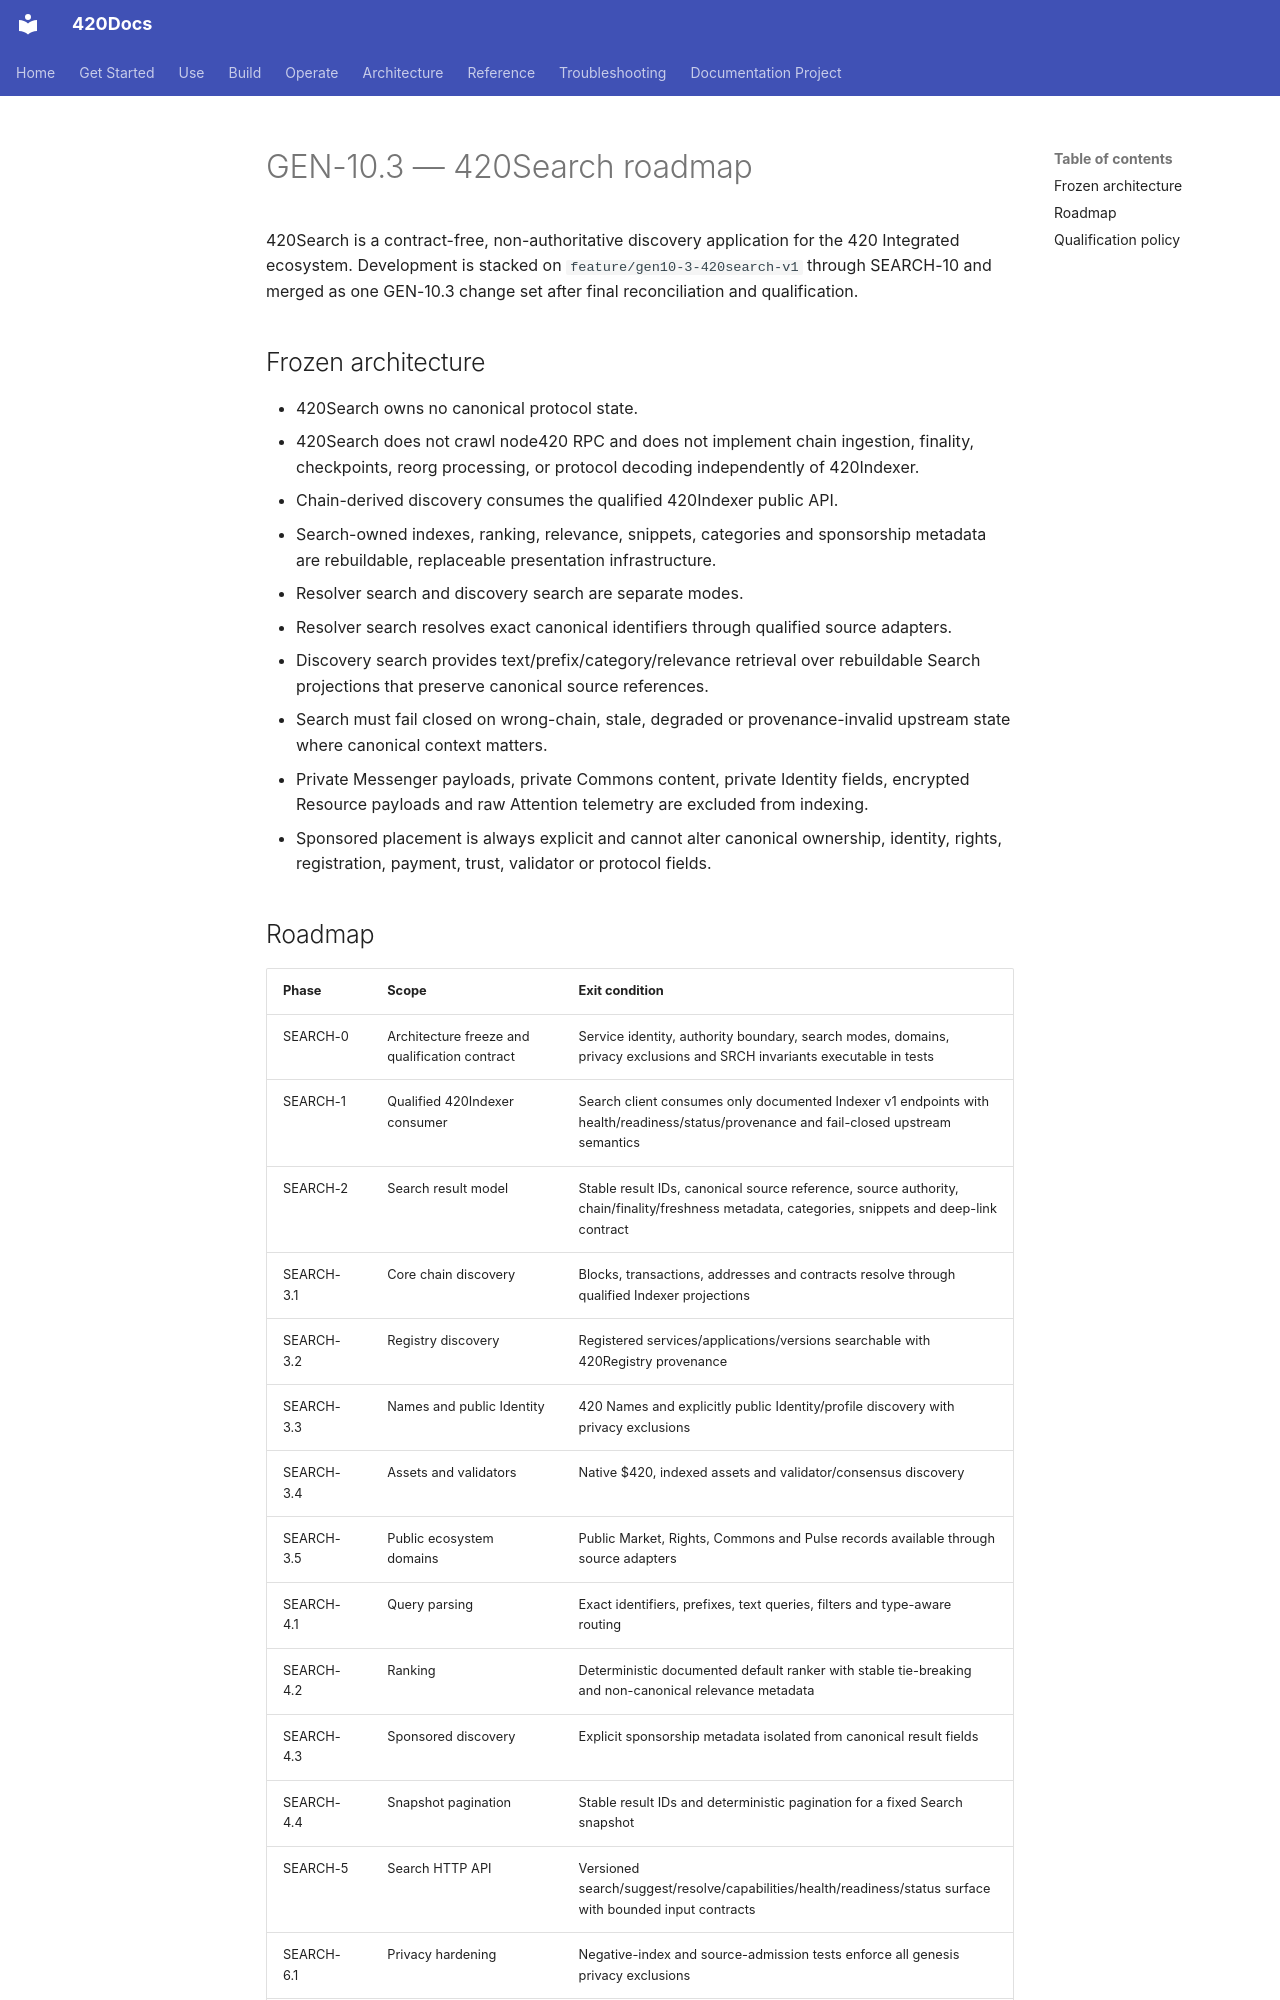

repository: abvhiael/420-integrated-v0.1 · page: 420SEARCH-ROADMAP/index.html · generator: mkdocs

# GEN-10.3 — 420Search roadmap

420Search is a contract-free, non-authoritative discovery application for the 420 Integrated ecosystem. Development is stacked on `feature/gen10-3-420search-v1` through SEARCH-10 and merged as one GEN-10.3 change set after final reconciliation and qualification.

## Frozen architecture

- 420Search owns no canonical protocol state.
- 420Search does not crawl node420 RPC and does not implement chain ingestion, finality, checkpoints, reorg processing, or protocol decoding independently of 420Indexer.
- Chain-derived discovery consumes the qualified 420Indexer public API.
- Search-owned indexes, ranking, relevance, snippets, categories and sponsorship metadata are rebuildable, replaceable presentation infrastructure.
- Resolver search and discovery search are separate modes.
- Resolver search resolves exact canonical identifiers through qualified source adapters.
- Discovery search provides text/prefix/category/relevance retrieval over rebuildable Search projections that preserve canonical source references.
- Search must fail closed on wrong-chain, stale, degraded or provenance-invalid upstream state where canonical context matters.
- Private Messenger payloads, private Commons content, private Identity fields, encrypted Resource payloads and raw Attention telemetry are excluded from indexing.
- Sponsored placement is always explicit and cannot alter canonical ownership, identity, rights, registration, payment, trust, validator or protocol fields.
